7-way image classification set "dixing2" from GitHub (SWL-SAMA/Terrain-classification); label vocabulary: asphalt, brick, coated floor, grass, gravel, pavement, sand.

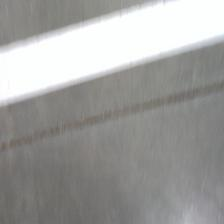
Label: coated floor

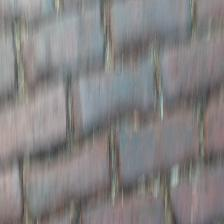
Label: brick

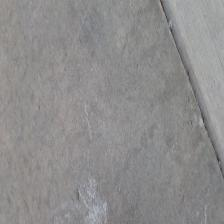
Label: pavement

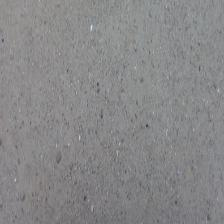
Label: sand

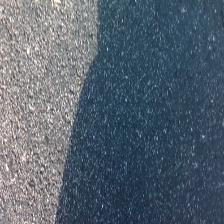
Label: asphalt

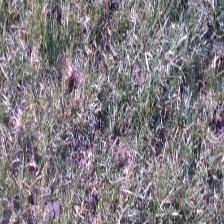
Label: grass
